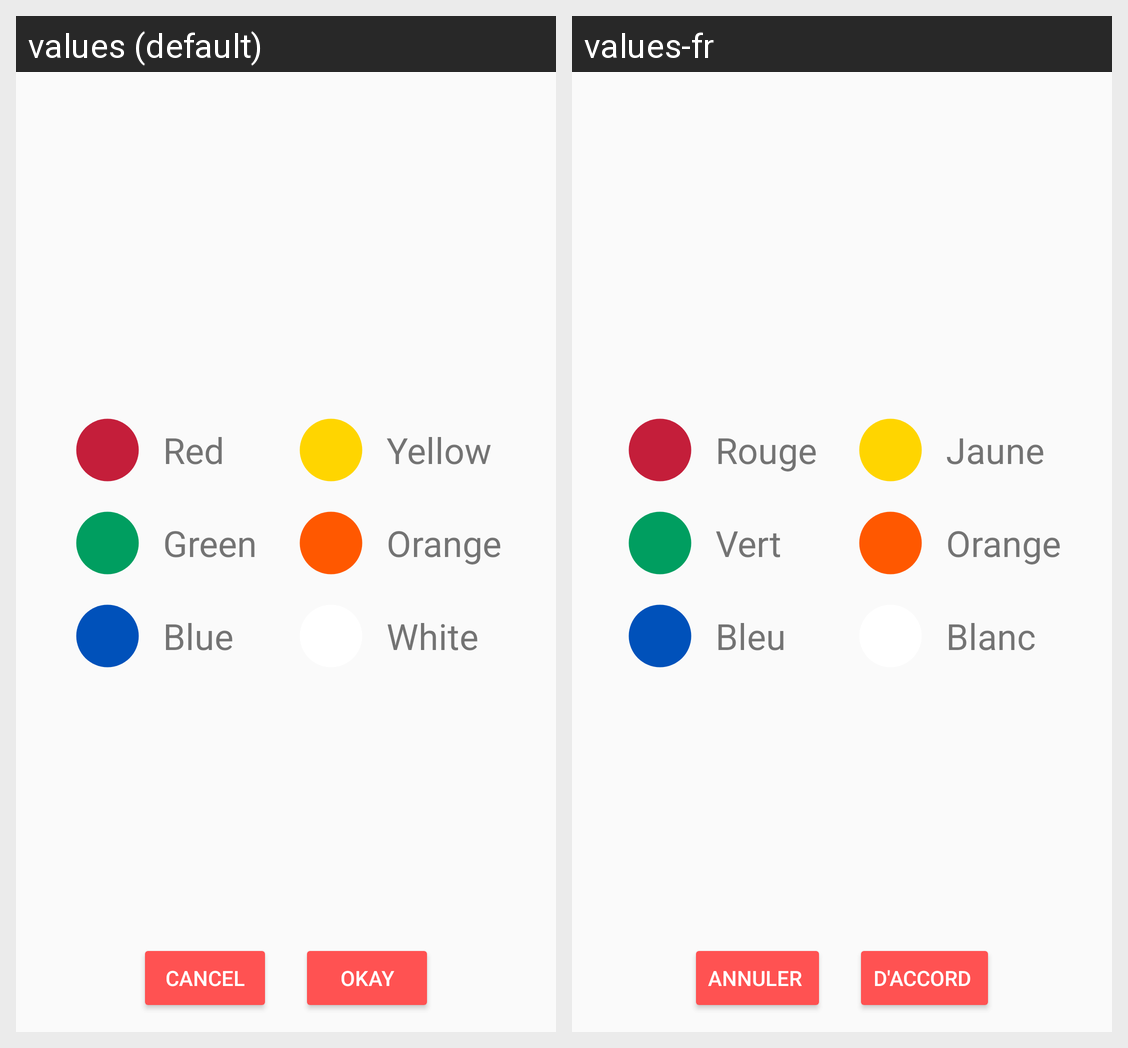

Strings drawn on this Android screen and how each of the app's shown locales translates them:
Android screen res/layout/activity_color_calibrator_confirmation.xml rendered under 2 locales, left to right: values (default), values-fr. Device: Nexus 5 (rendered at 1080×1920; each locale shown at half size, 540×960, under a caption strip naming it); theme StandardTheme.
Strings drawn on this screen, with the default value and each locale's value (text and hints the layout hard-codes, and strings that could not be matched under every locale, appear in the picture but are not listed):

color_red
  values: Red
  values-fr: Rouge

color_green
  values: Green
  values-fr: Vert

color_blue
  values: Blue
  values-fr: Bleu

color_yellow
  values: Yellow
  values-fr: Jaune

color_orange
  values: Orange
  values-fr: Orange

color_white
  values: White
  values-fr: Blanc

btn_cancel
  values: Cancel
  values-fr: Annuler 

btn_okay
  values: Okay
  values-fr: D'Accord
